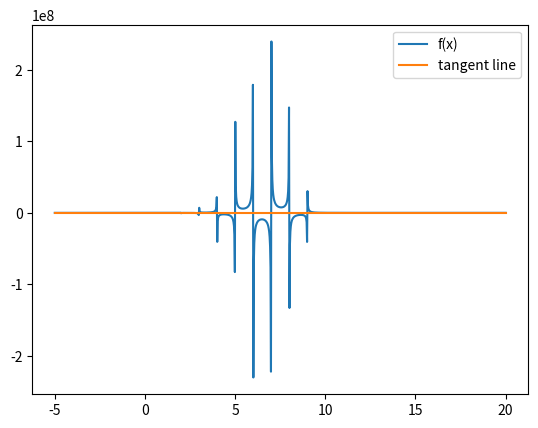

This figure's Python source:
# Define the function f(x)
def f(x):
    return (x+1)*(x+2)*(x+3)*(x+4)*(x+5)*(x+6)*(x+7)*(x+8)*(x+9)/((x-1)*(x-2)*(x-3)*(x-4)*(x-5)*(x-6)*(x-7)*(x-8)*(x-9))

# Define the point where we want to find the tangent line
x0 = 0

# Calculate the derivative of f(x) using calculus
def derivative(f, x, h=0.0001):
    return (f(x+h) - f(x-h)) / (2*h)

slope = derivative(f, x0)

# Use the point-slope form of a line to write the equation of the tangent line
# The point (x0, f(x0)) is on the line, and the slope is the derivative at that point
# y - f(x0) = slope * (x - x0)
# Simplifying this equation gives us the equation of the tangent line
def tangent_line(x):
    return slope * (x - x0) + f(x0)

# Test the tangent line function by plotting it along with the original function
import matplotlib.pyplot as plt
import numpy as np

x = np.linspace(-5, 20, 1000)
y = f(x)
plt.plot(x, y, label='f(x)')
plt.plot(x, tangent_line(x), label='tangent line')
plt.legend()
plt.show()
